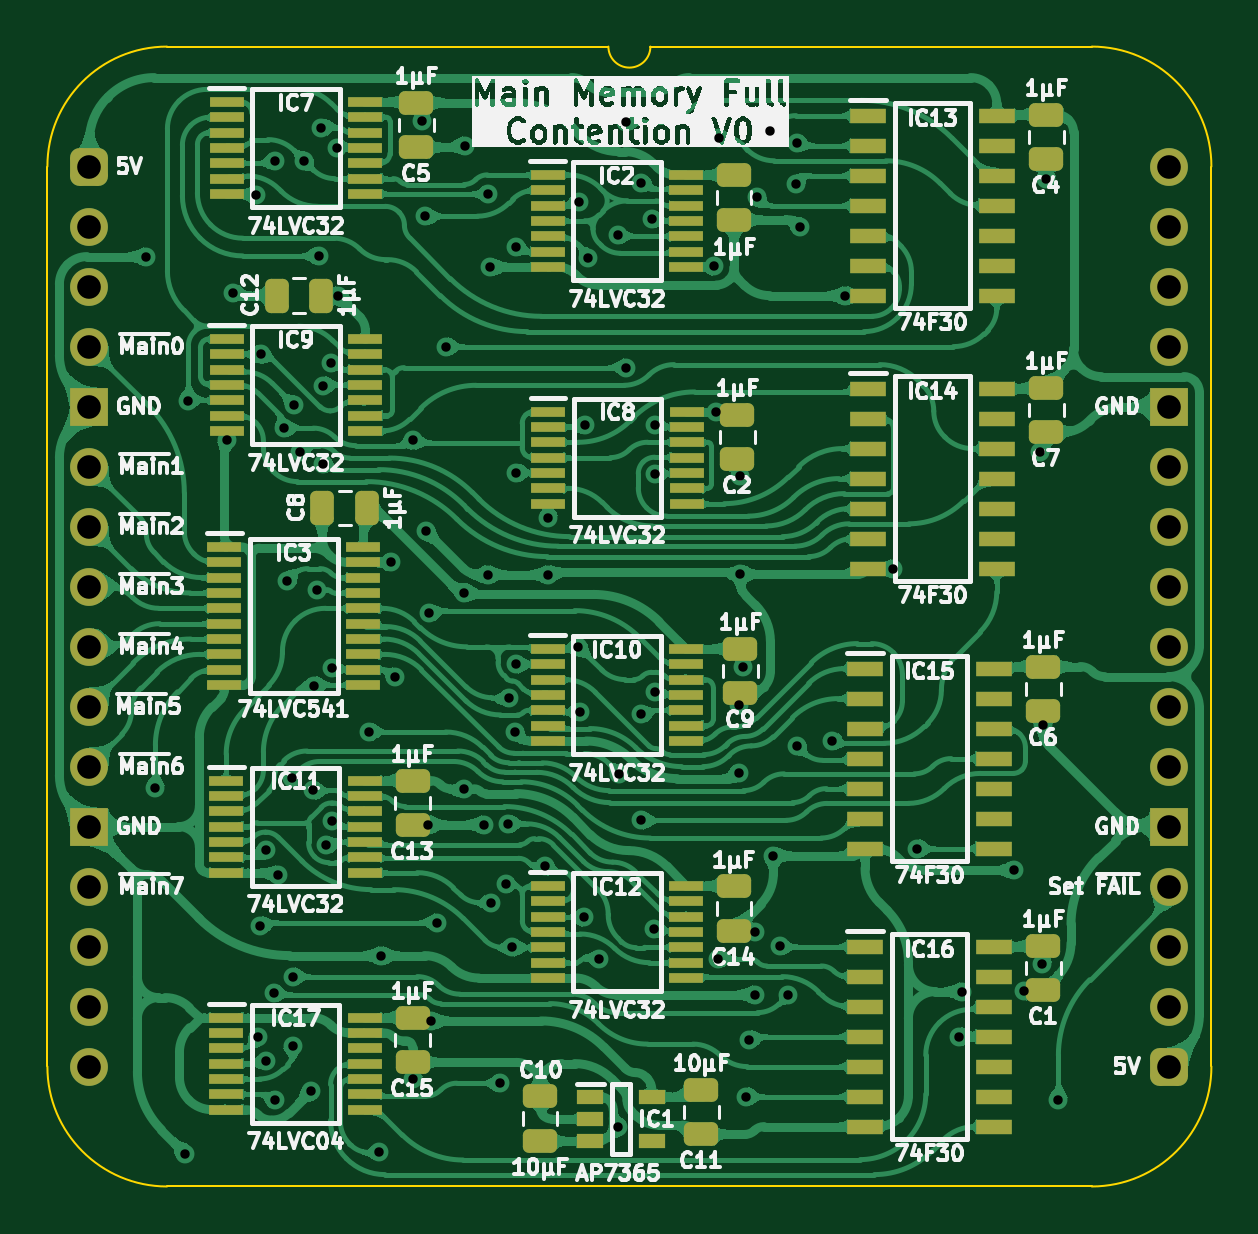
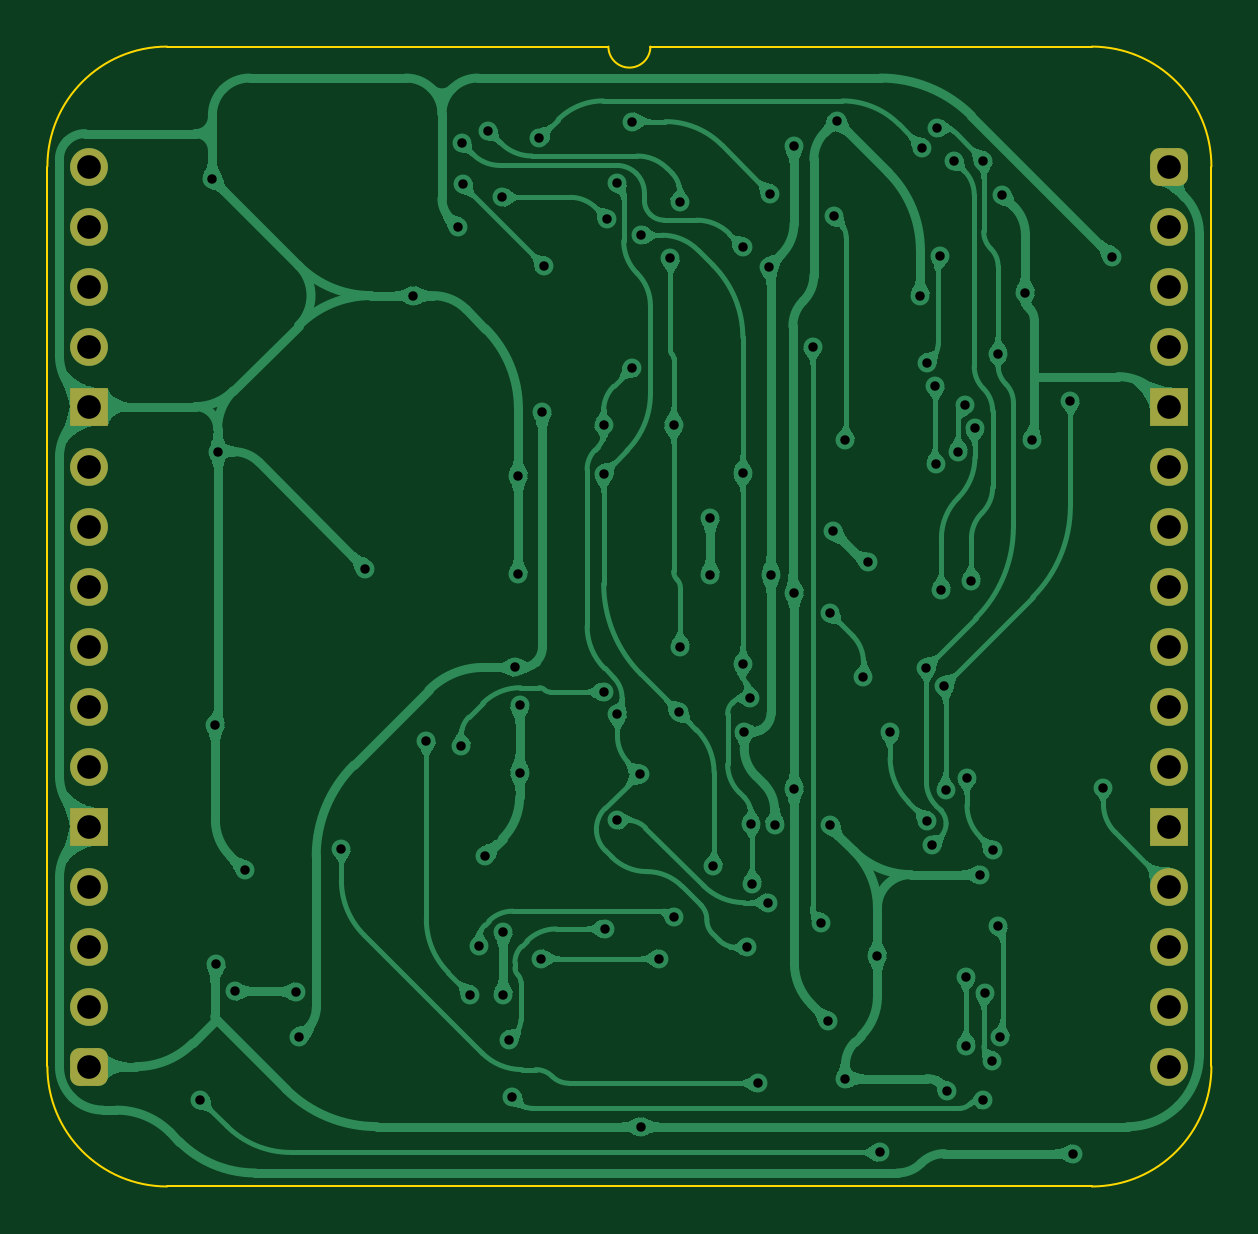
Circuit board: 11 layer files. Board 49.3 x 48.3 mm.
- bottom_copper: Main Memory Full Abort-B_Cu.gbl (193184 bytes)
- bottom_mask: Main Memory Full Abort-B_Mask.gbs (2002 bytes)
- paste: Main Memory Full Abort-B_Paste.gbp (458 bytes)
- bottom_silk: Main Memory Full Abort-B_Silkscreen.gbo (459 bytes)
- outline: Main Memory Full Abort-Edge_Cuts.gm1 (1057 bytes)
- top_copper: Main Memory Full Abort-F_Cu.gtl (497386 bytes)
- top_mask: Main Memory Full Abort-F_Mask.gts (8247 bytes)
- paste: Main Memory Full Abort-F_Paste.gtp (7243 bytes)
- top_silk: Main Memory Full Abort-F_Silkscreen.gto (161461 bytes)
- drill: Main Memory Full Abort-NPTH.drl (265 bytes)
- drill: Main Memory Full Abort-PTH.drl (2546 bytes)

=== bottom_copper: Main Memory Full Abort-B_Cu.gbl (193184 bytes, source omitted) ===
=== bottom_mask: Main Memory Full Abort-B_Mask.gbs (2002 bytes, source withheld) ===
=== paste: Main Memory Full Abort-B_Paste.gbp ===
%TF.GenerationSoftware,KiCad,Pcbnew,9.0.4*%
%TF.CreationDate,2025-09-20T13:47:25+02:00*%
%TF.ProjectId,Main Memory Abort,4d61696e-204d-4656-9d6f-72792041626f,V0*%
%TF.SameCoordinates,Original*%
%TF.FileFunction,Paste,Bot*%
%TF.FilePolarity,Positive*%
%FSLAX46Y46*%
G04 Gerber Fmt 4.6, Leading zero omitted, Abs format (unit mm)*
G04 Created by KiCad (PCBNEW 9.0.4) date 2025-09-20 13:47:25*
%MOMM*%
%LPD*%
G01*
G04 APERTURE LIST*
G04 APERTURE END LIST*
M02*

=== bottom_silk: Main Memory Full Abort-B_Silkscreen.gbo ===
%TF.GenerationSoftware,KiCad,Pcbnew,9.0.4*%
%TF.CreationDate,2025-09-20T13:47:25+02:00*%
%TF.ProjectId,Main Memory Abort,4d61696e-204d-4656-9d6f-72792041626f,V0*%
%TF.SameCoordinates,Original*%
%TF.FileFunction,Legend,Bot*%
%TF.FilePolarity,Positive*%
%FSLAX46Y46*%
G04 Gerber Fmt 4.6, Leading zero omitted, Abs format (unit mm)*
G04 Created by KiCad (PCBNEW 9.0.4) date 2025-09-20 13:47:25*
%MOMM*%
%LPD*%
G01*
G04 APERTURE LIST*
G04 APERTURE END LIST*
M02*

=== outline: Main Memory Full Abort-Edge_Cuts.gm1 ===
%TF.GenerationSoftware,KiCad,Pcbnew,9.0.4*%
%TF.CreationDate,2025-09-20T13:47:26+02:00*%
%TF.ProjectId,Main Memory Abort,4d61696e-204d-4656-9d6f-72792041626f,V0*%
%TF.SameCoordinates,Original*%
%TF.FileFunction,Profile,NP*%
%FSLAX46Y46*%
G04 Gerber Fmt 4.6, Leading zero omitted, Abs format (unit mm)*
G04 Created by KiCad (PCBNEW 9.0.4) date 2025-09-20 13:47:26*
%MOMM*%
%LPD*%
G01*
G04 APERTURE LIST*
%TA.AperFunction,Profile*%
%ADD10C,0.100000*%
%TD*%
G04 APERTURE END LIST*
D10*
X-1778000Y0D02*
G75*
G02*
X3283981Y5080000I5071000J9000D01*
G01*
X21971000Y5080000D02*
X3283981Y5080000D01*
X-1778000Y0D02*
X-1778000Y-38095000D01*
X23749000Y5080000D02*
G75*
G02*
X21971000Y5080000I-889000J0D01*
G01*
X42436019Y-43175000D02*
X3283981Y-43175000D01*
X42436019Y5080000D02*
G75*
G02*
X47498000Y0I-9019J-5071000D01*
G01*
X3283981Y-43175000D02*
G75*
G02*
X-1778000Y-38095000I9019J5071000D01*
G01*
X47498000Y-38095000D02*
G75*
G02*
X42436019Y-43175000I-5071000J-9000D01*
G01*
X42436019Y5080000D02*
X23749000Y5080000D01*
X47498000Y0D02*
X47498000Y-38095000D01*
M02*

=== top_copper: Main Memory Full Abort-F_Cu.gtl (497386 bytes, source omitted) ===
=== top_mask: Main Memory Full Abort-F_Mask.gts (8247 bytes, source omitted) ===
=== paste: Main Memory Full Abort-F_Paste.gtp (7243 bytes, source omitted) ===
=== top_silk: Main Memory Full Abort-F_Silkscreen.gto (161461 bytes, source omitted) ===
=== drill: Main Memory Full Abort-NPTH.drl ===
M48
; DRILL file {KiCad 9.0.4} date 2025-09-20T13:47:28+0200
; FORMAT={-:-/ absolute / inch / decimal}
; #@! TF.CreationDate,2025-09-20T13:47:28+02:00
; #@! TF.GenerationSoftware,Kicad,Pcbnew,9.0.4
; #@! TF.FileFunction,NonPlated,1,2,NPTH
FMAT,2
INCH
%
G90
G05
M30

=== drill: Main Memory Full Abort-PTH.drl ===
M48
; DRILL file {KiCad 9.0.4} date 2025-09-20T13:47:28+0200
; FORMAT={-:-/ absolute / inch / decimal}
; #@! TF.CreationDate,2025-09-20T13:47:28+02:00
; #@! TF.GenerationSoftware,Kicad,Pcbnew,9.0.4
; #@! TF.FileFunction,Plated,1,2,PTH
FMAT,2
INCH
; #@! TA.AperFunction,Plated,PTH,ViaDrill
T1C0.0157
; #@! TA.AperFunction,Plated,PTH,ComponentDrill
T2C0.0394
%
G90
G05
T1
X0.095Y-0.15
X0.11Y-1.035
X0.16Y-1.645
X0.165Y-0.39
X0.2287Y-0.455
X0.24Y-0.21
X0.2784Y-0.0474
X0.2816Y-1.4513
X0.285Y-1.265
X0.2855Y-0.3126
X0.2937Y-1.1387
X0.295Y-1.4904
X0.3075Y-1.3771
X0.31Y0.01
X0.31Y-1.5559
X0.315Y-1.18
X0.3241Y-0.4359
X0.33Y-0.69
X0.3374Y-1.0184
X0.3387Y-1.35
X0.3387Y-1.465
X0.3408Y-0.3981
X0.3517Y-0.475
X0.3584Y0.0095
X0.37Y-1.54
X0.3728Y-1.0398
X0.375Y-0.865
X0.38Y-0.705
X0.3819Y-0.1488
X0.3867Y0.0644
X0.3894Y-0.4955
X0.39Y-0.365
X0.3949Y-1.1305
X0.4033Y-0.3267
X0.4036Y-1.0901
X0.405Y-0.835
X0.4119Y0.0316
X0.415Y-0.215
X0.4655Y-0.9423
X0.4831Y-1.6431
X0.4866Y-1.315
X0.502Y-0.6594
X0.51Y-0.85
X0.54Y-0.4562
X0.54Y-1.52
X0.5548Y0.0765
X0.5594Y-0.0826
X0.5607Y-0.607
X0.565Y-1.0966
X0.5661Y-0.7439
X0.5688Y-1.4239
X0.58Y-1.26
X0.5945Y-0.3
X0.625Y-0.71
X0.625Y-1.037
X0.6257Y0.035
X0.6581Y-1.0966
X0.6641Y-0.68
X0.665Y-0.045
X0.6678Y-0.1674
X0.6685Y-1.2268
X0.6851Y-1.5277
X0.695Y-1.195
X0.6974Y-1.0954
X0.6986Y-0.8853
X0.7046Y-1.3012
X0.7087Y-0.9421
X0.7109Y-0.5107
X0.7109Y-0.8296
X0.7109Y-0.1343
X0.76Y-1.1663
X0.765Y-0.585
X0.765Y-0.68
X0.815Y-0.8
X0.8164Y-0.0587
X0.8177Y-0.909
X0.825Y-1.2513
X0.8263Y-0.4309
X0.8316Y-0.153
X0.85Y-1.32
X0.8807Y-0.1143
X0.8812Y-1.6001
X0.883Y-1.012
X0.895Y0.075
X0.895Y-0.335
X0.92Y-1.0895
X0.92Y-0.913
X0.92Y-0.0276
X0.9381Y-0.0867
X0.9414Y-1.2705
X0.9428Y-0.8757
X0.9428Y-0.512
X0.9429Y-0.4299
X1.0418Y-0.1662
X1.045Y-0.4088
X1.0477Y-1.32
X1.0499Y0.0472
X1.083Y-0.898
X1.083Y-1.01
X1.085Y-0.515
X1.085Y-0.6795
X1.09Y-0.8347
X1.095Y-1.55
X1.1Y-1.455
X1.11Y-1.275
X1.11Y-1.38
X1.112Y-0.0512
X1.135Y0.06
X1.14Y-1.1486
X1.1502Y-1.2995
X1.165Y-1.38
X1.1769Y-0.0288
X1.1793Y0.0392
X1.18Y-0.965
X1.185Y-0.1
X1.2384Y-0.9566
X1.26Y-0.215
X1.34Y-0.67
X1.38Y-1.1367
X1.45Y-1.45
X1.455Y-1.375
X1.5411Y-1.1728
X1.5581Y-1.3748
X1.585Y-0.475
X1.5884Y-1.3297
X1.59Y-0.93
X1.595Y-0.02
X1.615Y-1.555
T2
X0.0Y0.0
X0.0Y-0.1
X0.0Y-0.2
X0.0Y-0.3
X0.0Y-0.4
X0.0Y-0.5
X0.0Y-0.6
X0.0Y-0.7
X0.0Y-0.8
X0.0Y-0.9
X0.0Y-1.0
X0.0Y-1.1
X0.0Y-1.2
X0.0Y-1.3
X0.0Y-1.4
X0.0Y-1.5
X1.8Y0.0
X1.8Y-0.1
X1.8Y-0.2
X1.8Y-0.3
X1.8Y-0.4
X1.8Y-0.5
X1.8Y-0.6
X1.8Y-0.7
X1.8Y-0.8
X1.8Y-0.9
X1.8Y-1.0
X1.8Y-1.1
X1.8Y-1.2
X1.8Y-1.3
X1.8Y-1.4
X1.8Y-1.5
M30
